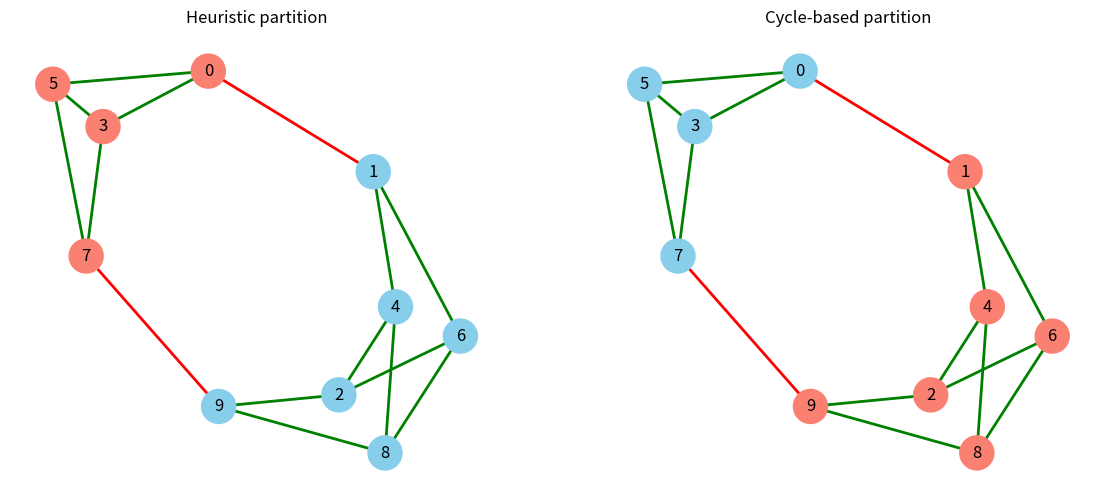

Generate this figure with matplotlib:
import networkx as nx
import random
import matplotlib.pyplot as plt


def random_3_regular_graph(n):
    if n < 4 or (3 * n) % 2 != 0:
        raise ValueError("No 3-regular graph exists for this n")
    return nx.random_regular_graph(3, n)


def satisfying_partition(G, max_attempts=100):
    nodes = list(G.nodes())
    n = len(nodes)
    
    for attempt in range(max_attempts):
        random.shuffle(nodes)
        A = set(nodes[:n//2])
        B = set(nodes[n//2:])
        
        improved = True
        while improved:
            improved = False
            for v in list(G.nodes()):
                if v in A:
                    d_int = sum(1 for u in G.neighbors(v) if u in A)
                    d_ext = sum(1 for u in G.neighbors(v) if u in B)
                    if d_ext > d_int and len(A) > 1:
                        A.remove(v)
                        B.add(v)
                        improved = True
                        break
                else:
                    d_int = sum(1 for u in G.neighbors(v) if u in B)
                    d_ext = sum(1 for u in G.neighbors(v) if u in A)
                    if d_ext > d_int and len(B) > 1:
                        B.remove(v)
                        A.add(v)
                        improved = True
                        break
        
        if is_satisfying(G, A, B):
            return A, B
    
    return A, B


def find_cycle(G):
    visited = set()
    parent = {}

    def dfs(v, p):
        visited.add(v)
        for u in G.neighbors(v):
            if u == p:
                continue
            if u in visited:
                # reconstruct cycle
                cycle = [u, v]
                cur = v
                while cur != u:
                    cur = parent[cur]
                    cycle.append(cur)
                return cycle
            parent[u] = v
            res = dfs(u, v)
            if res:
                return res
        return None

    for start in G.nodes():
        if start not in visited:
            parent[start] = None
            cycle = dfs(start, None)
            if cycle:
                return list(set(cycle))  # remove duplicates

    return None


def find_two_disjoint_cycles(G):
    C1 = shortest_cycle(G)
    if not C1:
        return None, None
    
    G_prime = G.copy()
    G_prime.remove_nodes_from(C1)

    C2 = find_cycle(G_prime)
    return C1, C2


def is_exception(G):
    return nx.is_isomorphic(G, nx.complete_graph(4)) or \
        nx.is_isomorphic(G, nx.complete_bipartite_graph(3, 3))


def satisfying_partition_from_cycles(G, C1, C2):
    A = set(C1)
    B = set(G.nodes()) - A

    locked = set(C1) | set(C2)

    improved = True
    while improved:
        improved = False
        
        for v in G.nodes():
            if v in locked:
                continue

            if v in A:
                d_int = sum(1 for u in G.neighbors(v) if u in A)
                d_ext = sum(1 for u in G.neighbors(v) if u in B)
                
                if d_ext >= 2:  # since 3-regular
                    A.remove(v)
                    B.add(v)
                    improved = True
                    break
            else:
                d_int = sum(1 for u in G.neighbors(v) if u in B)
                d_ext = sum(1 for u in G.neighbors(v) if u in A)
                
                if d_ext >= 2:
                    B.remove(v)
                    A.add(v)
                    improved = True
                    break

    return A, B


def satisfying_partition_3_regular(G):
    if is_exception(G):
        return None  # no solution

    C1, C2 = find_two_disjoint_cycles(G)

    if not C1 or not C2:
        raise ValueError("Theoretical guarantee failed (should not happen)")

    return satisfying_partition_from_cycles(G, C1, C2)


def shortest_cycle(G):
    import collections
    
    best_cycle = None
    best_length = float('inf')

    for start in G.nodes():
        dist = {start: 0}
        parent = {start: None}
        queue = collections.deque([start])

        while queue:
            v = queue.popleft()
            for u in G.neighbors(v):
                if u not in dist:
                    dist[u] = dist[v] + 1
                    parent[u] = v
                    queue.append(u)
                elif parent[v] != u:
                    # Found a cycle
                    cycle_length = dist[v] + dist[u] + 1
                    
                    if cycle_length < best_length:
                        # reconstruct cycle
                        path_v = []
                        x = v
                        while x is not None:
                            path_v.append(x)
                            x = parent[x]

                        path_u = []
                        x = u
                        while x is not None:
                            path_u.append(x)
                            x = parent[x]

                        # find LCA
                        set_v = set(path_v)
                        lca = next(x for x in path_u if x in set_v)

                        cycle = []
                        x = v
                        while x != lca:
                            cycle.append(x)
                            x = parent[x]
                        cycle.append(lca)

                        tmp = []
                        x = u
                        while x != lca:
                            tmp.append(x)
                            x = parent[x]

                        cycle.extend(reversed(tmp))

                        best_cycle = cycle
                        best_length = cycle_length

    return best_cycle
# ^ O(n * (n + m)) au pire, O(n^2) pour les 3-reguliers, c'est long...

def is_satisfying(G, A, B):
    for v in G.nodes():
        if v in A:
            d_int = sum(1 for u in G.neighbors(v) if u in A)
            d_ext = sum(1 for u in G.neighbors(v) if u in B)
        else:
            d_int = sum(1 for u in G.neighbors(v) if u in B)
            d_ext = sum(1 for u in G.neighbors(v) if u in A)
        
        if d_int < d_ext:
            return False
    return True


def plot_partitioned_graph(G, A, B, pos, ax, title="", node_size=600, font_size=12):
    color_map = ["skyblue" if v in A else "salmon" for v in G.nodes()]
    
    edge_colors = []
    for u, v in G.edges():
        if (u in A and v in A) or (u in B and v in B):
            edge_colors.append("green")
        else:
            edge_colors.append("red")
    
    nx.draw(
        G,
        pos,
        ax=ax,
        with_labels=True,
        node_color=color_map,
        edge_color=edge_colors,
        node_size=node_size,
        font_size=font_size,
        width=2
    )
    
    ax.set_title(title)


def save_graph(G, filename="graphs.txt"):
    with open(filename, "a") as f:
        edges = list(G.edges())
        f.write(repr(edges) + "\n")


def load_graph(line_number, filename="graphs.txt"):
    with open(filename, "r") as f:
        lines = f.readlines()
    
    edges = eval(lines[line_number].strip())
    G = nx.Graph()
    G.add_edges_from(edges)
    return G


# Preuve que ca marche pas pour K4 et K3,3
# G = nx.complete_graph(4)
# A, B = satisfying_partition(G)
# print("K4 valid:", is_satisfying(G, A, B))

# G = nx.complete_bipartite_graph(3, 3)
# A, B = satisfying_partition(G)
# print("K3,3 valid:", is_satisfying(G, A, B))


# On retrouve la partition satisfaisante pour un graphe 3-regulier aleatoire
G = nx.random_regular_graph(3, 10)
# G = load_graph(0)  # load the first graph from file 
save_graph(G)

# Fix layout
pos = nx.spring_layout(G, seed=42)

# Compute partitions
A1, B1 = satisfying_partition(G)
A2, B2 = satisfying_partition_3_regular(G)

# Create ONE figure with 2 axes
fig, axes = plt.subplots(1, 2, figsize=(14, 6))

# Draw both on the same layout
plot_partitioned_graph(G, A1, B1, pos, ax=axes[0], title="Heuristic partition")
plot_partitioned_graph(G, A2, B2, pos, ax=axes[1], title="Cycle-based partition")

plt.show()
